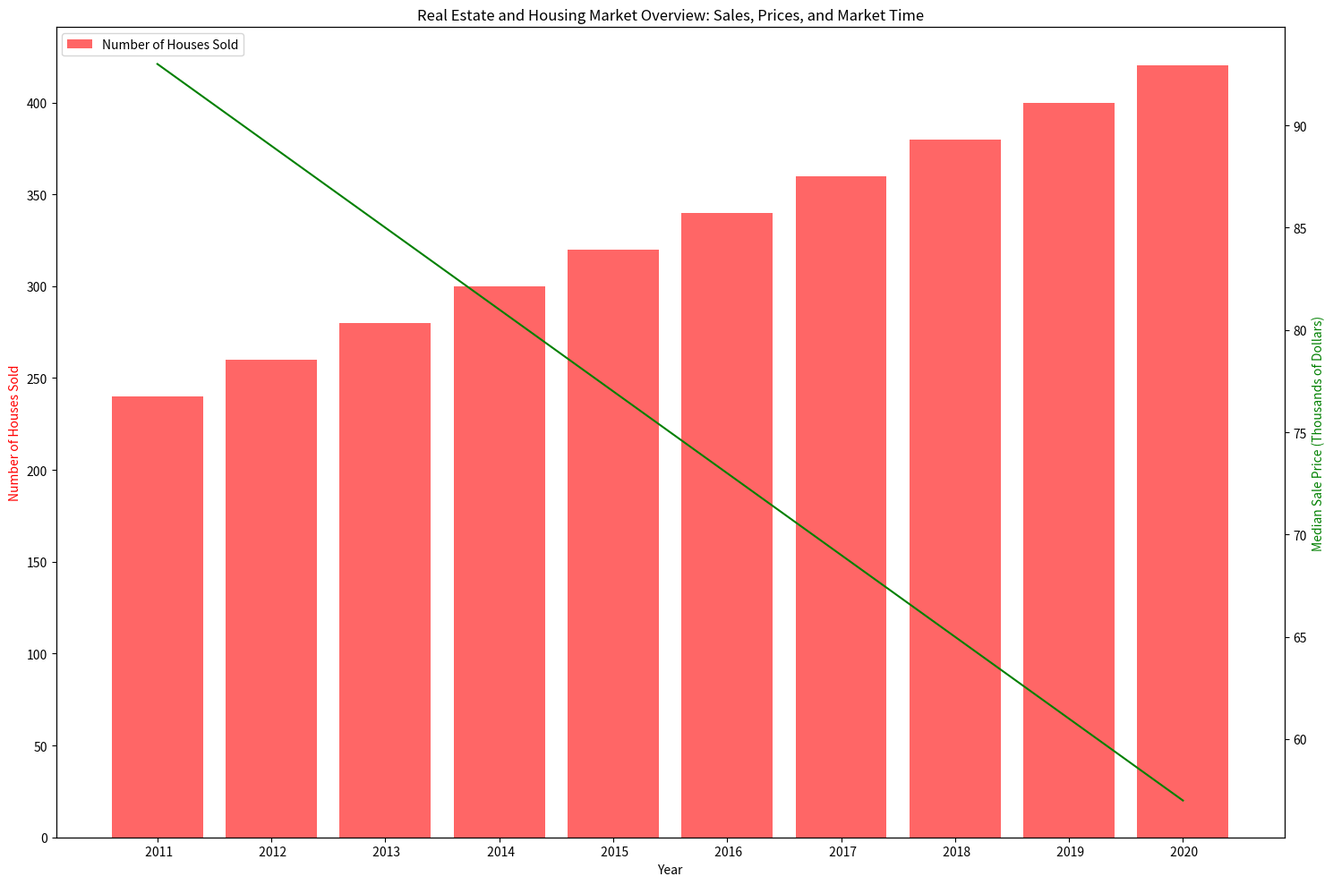

The matplotlib source for this figure: (Note: this script raises an exception after producing the figure.)
import matplotlib.pyplot as plt
import numpy as np
from matplotlib.ticker import AutoLocator

# Parse data
data_str = 'Year,Number of Houses Sold,Median Sale Price (Thousands of Dollars),Average Days on the Market/n 2011,15800,240,93/n 2012,17600,260,89/n 2013,18900,280,85/n 2014,20200,300,81/n 2015,21800,320,77/n 2016,23500,340,73/n 2017,25300,360,69/n 2018,27000,380,65/n 2019,28800,400,61/n 2020,30800,420,57'
data = []
line_labels = []
data_rows = data_str.split('/n')
for row in data_rows[1:]:
    values = row.split(',')
    line_labels.append(values[0])
    data.append([float(v) for v in values[1:]])
data_labels = data_rows[0].split(',')[1:]
data = np.array(data)

colors = ['r', 'g', 'b', 'c']

# Create figure and ax
fig = plt.figure(figsize=(15, 10))
ax1 = fig.add_subplot(111)

# Plot data
for i, (y_data, plot_type) in enumerate(zip(data[:, 1:].T, ['bar', 'line', 'scatter'])):
    ax = ax1.twinx() if i else ax1
    if plot_type == 'bar':
        ax.bar(line_labels, y_data, color=colors[i], alpha=0.6)
    elif plot_type == 'line':
        ax.plot(line_labels, y_data, color=colors[i])
    else:
        ax.scatter(line_labels, y_data, color=colors[i])
    ax.set_ylabel(data_labels[i])
    ax.yaxis.label.set_color(colors[i])
    ax.yaxis.set_major_locator(AutoLocator())
    if i:
        ax.spines['right'].set_position(('outward', (i-1)*60))

# Set title and legends
plt.title('Real Estate and Housing Market Overview: Sales, Prices, and Market Time')
ax1.legend(data_labels, loc='upper left')
ax1.set_xlabel('Year')

# Save and clear figure
plt.tight_layout()
plt.savefig('/cpfs01/user/yehancheng/workspace/datasets/SimChartV2/demo/multi-axes/png/60_2023122292141.png')
plt.clf()
